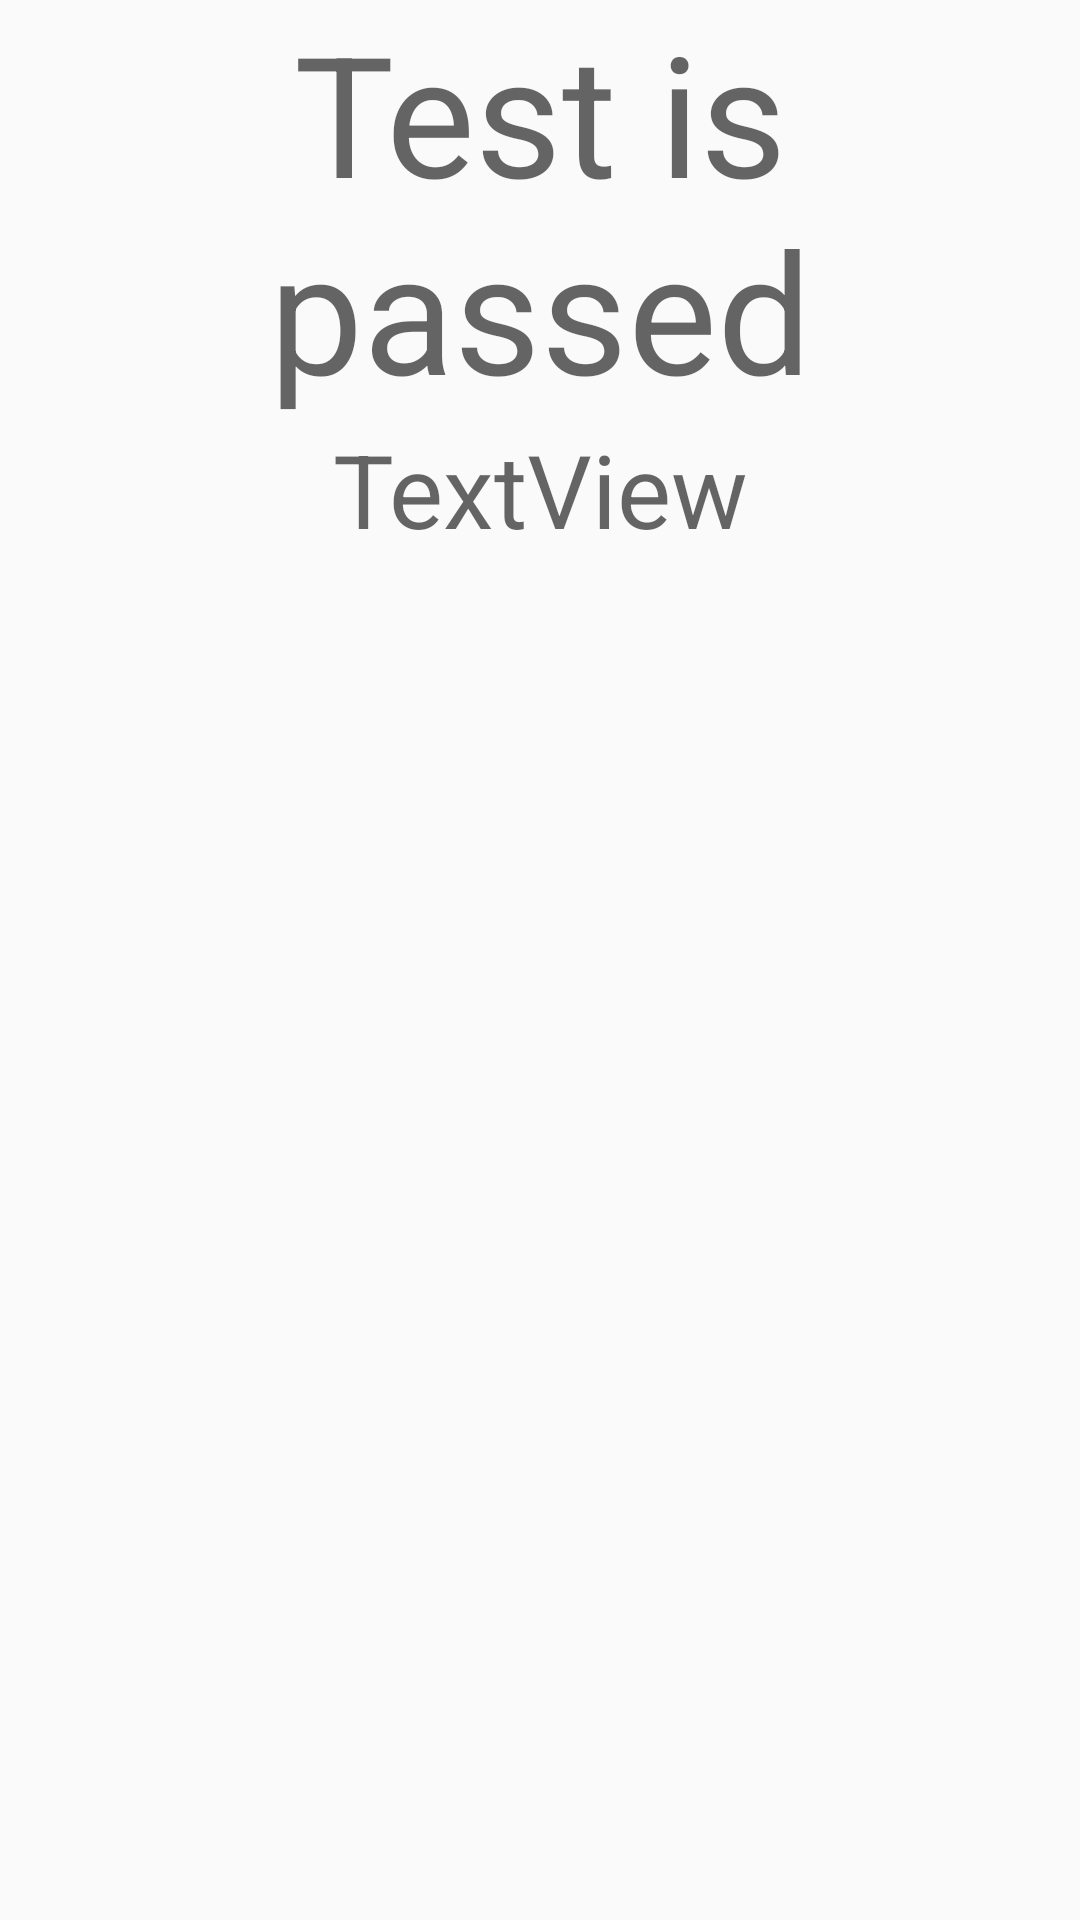

Here is an Android app screen rendered from its layout file. Give the layout XML and the strings, colors and styles it references.
<!-- AndroidManifest.xml: application theme AppTheme -->
<!-- res/layout/fragment_end_test.xml -->
<?xml version="1.0" encoding="utf-8"?>
<androidx.constraintlayout.widget.ConstraintLayout xmlns:android="http://schemas.android.com/apk/res/android"
    xmlns:app="http://schemas.android.com/apk/res-auto"
    android:layout_width="match_parent"
    android:layout_height="match_parent">

    <TextView
        android:id="@+id/tv_congrats"
        android:layout_width="0dp"
        android:layout_height="wrap_content"
        android:layout_marginStart="8dp"
        android:layout_marginEnd="8dp"
        android:text="@string/test_is_passed"
        android:textAlignment="center"
        android:textAppearance="@style/TextAppearance.AppCompat.Display3"
        app:layout_constraintEnd_toEndOf="parent"
        app:layout_constraintStart_toStartOf="parent"
        app:layout_constraintTop_toTopOf="parent" />

    <TextView
        android:id="@+id/tv_result"
        android:layout_width="0dp"
        android:layout_height="wrap_content"
        android:text="TextView"
        android:textAlignment="center"
        android:textAppearance="@style/TextAppearance.AppCompat.Display1"
        app:layout_constraintEnd_toEndOf="@+id/tv_congrats"
        app:layout_constraintStart_toStartOf="@+id/tv_congrats"
        app:layout_constraintTop_toBottomOf="@+id/tv_congrats" />
</androidx.constraintlayout.widget.ConstraintLayout>
<!-- resources referenced by this layout -->
<resources>
  <string name="test_is_passed">Test is passed</string>
  <style name="AppTheme" parent="Theme.AppCompat.Light.NoActionBar">
          
          <item name="colorPrimary">@color/colorPrimary</item>
          <item name="colorPrimaryDark">@color/colorPrimaryDark</item>
          <item name="colorAccent">@color/colorAccent</item>
      </style>
  <color name="colorPrimary">#419FD9</color>
  <color name="colorPrimaryDark">#035F97</color>
  <color name="colorAccent">#8C9EFF</color>
</resources>
